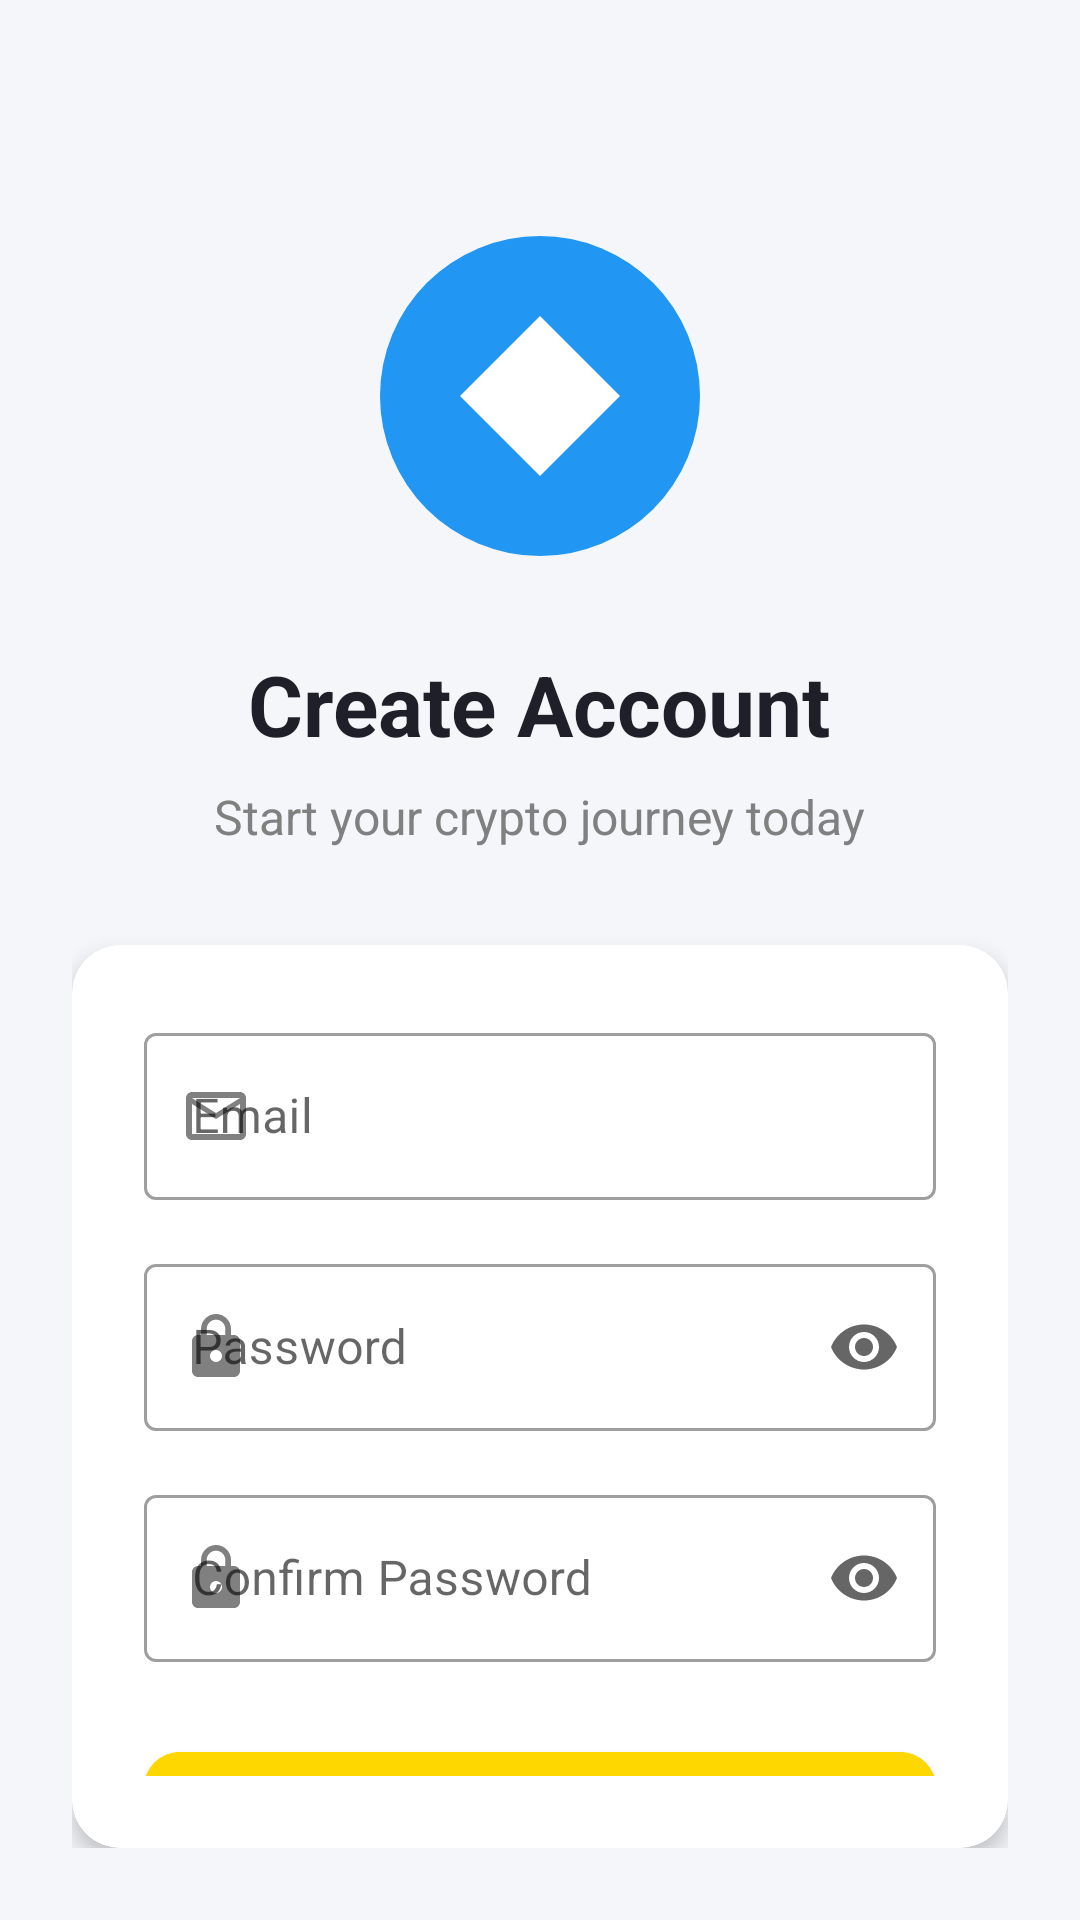

The Android layout XML behind this screen, and the referenced resources:
<!-- AndroidManifest.xml: application theme Theme.Chain_Flow -->
<!-- res/layout/fragment_signup.xml -->
<?xml version="1.0" encoding="utf-8"?>
<LinearLayout xmlns:android="http://schemas.android.com/apk/res/android"
    xmlns:app="http://schemas.android.com/apk/res-auto"
    android:layout_width="match_parent"
    android:layout_height="match_parent"
    android:orientation="vertical"
    android:background="#F5F6FA"
    android:padding="24dp">

    
    <ImageView
        android:layout_width="120dp"
        android:layout_height="120dp"
        android:layout_gravity="center_horizontal"
        android:layout_marginTop="48dp"
        android:src="@drawable/app_logo"/>

    <TextView
        android:layout_width="wrap_content"
        android:layout_height="wrap_content"
        android:layout_gravity="center_horizontal"
        android:layout_marginTop="24dp"
        android:text="Create Account"
        android:textColor="#1E1F29"
        android:textSize="28sp"
        android:textStyle="bold"/>

    <TextView
        android:layout_width="wrap_content"
        android:layout_height="wrap_content"
        android:layout_gravity="center_horizontal"
        android:layout_marginTop="8dp"
        android:text="Start your crypto journey today"
        android:textColor="@color/gray"
        android:textSize="16sp"/>

    
    <androidx.cardview.widget.CardView
        android:layout_width="match_parent"
        android:layout_height="wrap_content"
        android:layout_marginTop="32dp"
        app:cardCornerRadius="16dp"
        app:cardElevation="4dp"
        app:cardBackgroundColor="@color/white">

        <LinearLayout
            android:layout_width="match_parent"
            android:layout_height="wrap_content"
            android:orientation="vertical"
            android:padding="24dp">

            
            <com.google.android.material.textfield.TextInputLayout
                android:layout_width="match_parent"
                android:layout_height="wrap_content"
                android:hint="Email"
                app:startIconDrawable="@drawable/ic_email"
                app:startIconTint="@color/gray"
                style="@style/Widget.MaterialComponents.TextInputLayout.OutlinedBox">

                <com.google.android.material.textfield.TextInputEditText
                    android:id="@+id/signup_email"
                    android:layout_width="match_parent"
                    android:layout_height="wrap_content"
                    android:inputType="textEmailAddress"/>
            </com.google.android.material.textfield.TextInputLayout>

            
            <com.google.android.material.textfield.TextInputLayout
                android:layout_width="match_parent"
                android:layout_height="wrap_content"
                android:layout_marginTop="16dp"
                android:hint="Password"
                app:startIconDrawable="@drawable/ic_lock"
                app:startIconTint="@color/gray"
                app:endIconMode="password_toggle"
                style="@style/Widget.MaterialComponents.TextInputLayout.OutlinedBox">

                <com.google.android.material.textfield.TextInputEditText
                    android:id="@+id/signup_password"
                    android:layout_width="match_parent"
                    android:layout_height="wrap_content"
                    android:inputType="textPassword"/>
            </com.google.android.material.textfield.TextInputLayout>

            
            <com.google.android.material.textfield.TextInputLayout
                android:layout_width="match_parent"
                android:layout_height="wrap_content"
                android:layout_marginTop="16dp"
                android:hint="Confirm Password"
                app:startIconDrawable="@drawable/ic_lock"
                app:startIconTint="@color/gray"
                app:endIconMode="password_toggle"
                style="@style/Widget.MaterialComponents.TextInputLayout.OutlinedBox">

                <com.google.android.material.textfield.TextInputEditText
                    android:id="@+id/signup_confirm_password"
                    android:layout_width="match_parent"
                    android:layout_height="wrap_content"
                    android:inputType="textPassword"/>
            </com.google.android.material.textfield.TextInputLayout>

            
            <com.google.android.material.button.MaterialButton
                android:id="@+id/signup_button"
                android:layout_width="match_parent"
                android:layout_height="60dp"
                android:layout_marginTop="24dp"
                android:text="Create Account"
                android:textSize="16sp"
                app:cornerRadius="12dp"
                android:backgroundTint="#FFD700"/>
        </LinearLayout>
    </androidx.cardview.widget.CardView>

    
    <LinearLayout
        android:layout_width="wrap_content"
        android:layout_height="wrap_content"
        android:layout_gravity="center_horizontal"
        android:layout_marginTop="24dp"
        android:orientation="horizontal">

        <TextView
            android:layout_width="wrap_content"
            android:layout_height="wrap_content"
            android:text="Already have an account? "
            android:textColor="@color/gray"
            android:textSize="16sp"/>

        <TextView
            android:id="@+id/login_text"
            android:layout_width="wrap_content"
            android:layout_height="wrap_content"
            android:text="Login"
            android:textColor="#FFD700"
            android:textSize="16sp"
            android:textStyle="bold"/>
    </LinearLayout>
</LinearLayout>
<!-- resources referenced by this layout -->
<resources>
  <color name="gray">#FF808080</color>
  <color name="white">#FFFFFFFF</color>
  <!-- drawable app_logo (drawable) -->
  <?xml version="1.0" encoding="utf-8"?>
  <vector xmlns:android="http://schemas.android.com/apk/res/android"
      android:width="108dp"
      android:height="108dp"
      android:viewportWidth="108"
      android:viewportHeight="108">
      <path
          android:fillColor="#2196F3"
          android:pathData="M54,54m-48,0a48,48 0,1 1,96 0a48,48 0,1 1,-96 0"/>
      <path
          android:fillColor="#FFFFFF"
          android:pathData="M54,30L30,54L54,78L78,54L54,30z"/>
  </vector>
  <!-- drawable ic_email (drawable) -->
  <?xml version="1.0" encoding="utf-8"?>
  <vector xmlns:android="http://schemas.android.com/apk/res/android"
      android:width="24dp"
      android:height="24dp"
      android:viewportWidth="24"
      android:viewportHeight="24">
      <path
          android:fillColor="#808080"
          android:pathData="M20,4L4,4c-1.1,0 -1.99,0.9 -1.99,2L2,18c0,1.1 0.9,2 2,2h16c1.1,0 2,-0.9 2,-2L22,6c0,-1.1 -0.9,-2 -2,-2zM20,18L4,18L4,8l8,5 8,-5v10zM12,11L4,6h16l-8,5z"/>
  </vector>
  <!-- drawable ic_lock (drawable) -->
  <?xml version="1.0" encoding="utf-8"?>
  <vector xmlns:android="http://schemas.android.com/apk/res/android"
      android:width="24dp"
      android:height="24dp"
      android:viewportWidth="24"
      android:viewportHeight="24">
      <path
          android:fillColor="#808080"
          android:pathData="M18,8h-1L17,6c0,-2.76 -2.24,-5 -5,-5S7,3.24 7,6v2L6,8c-1.1,0 -2,0.9 -2,2v10c0,1.1 0.9,2 2,2h12c1.1,0 2,-0.9 2,-2L20,10c0,-1.1 -0.9,-2 -2,-2zM12,17c-1.1,0 -2,-0.9 -2,-2s0.9,-2 2,-2 2,0.9 2,2 -0.9,2 -2,2zM15.1,8L8.9,8L8.9,6c0,-1.71 1.39,-3.1 3.1,-3.1 1.71,0 3.1,1.39 3.1,3.1v2z"/>
  </vector>
  <style name="Theme.Chain_Flow" parent="Theme.MaterialComponents.DayNight.NoActionBar">
          
          <item name="colorPrimary">@color/theme_green</item>
          <item name="colorPrimaryVariant">@color/theme_green_dark</item>
          <item name="colorOnPrimary">@color/black</item>
          
          <item name="colorSecondary">@color/theme_green</item>
          <item name="colorSecondaryVariant">@color/theme_green_dark</item>
          <item name="colorOnSecondary">@color/black</item>
          
          <item name="android:statusBarColor">?attr/colorPrimaryVariant</item>
          
          <item name="android:textColorPrimary">@color/black</item>
          <item name="android:textColorSecondary">@color/gray</item>
          
          <item name="editTextStyle">@style/Widget.AppCompat.EditText</item>
          <item name="android:editTextStyle">@style/Widget.AppCompat.EditText</item>
          <item name="textInputStyle">@style/Widget.MaterialComponents.TextInputLayout.OutlinedBox</item>
          
          
          <item name="android:editTextColor">@color/black</item>
          <item name="android:textColorHint">@color/gray</item>
      </style>
  <color name="black">#FF000000</color>
</resources>
